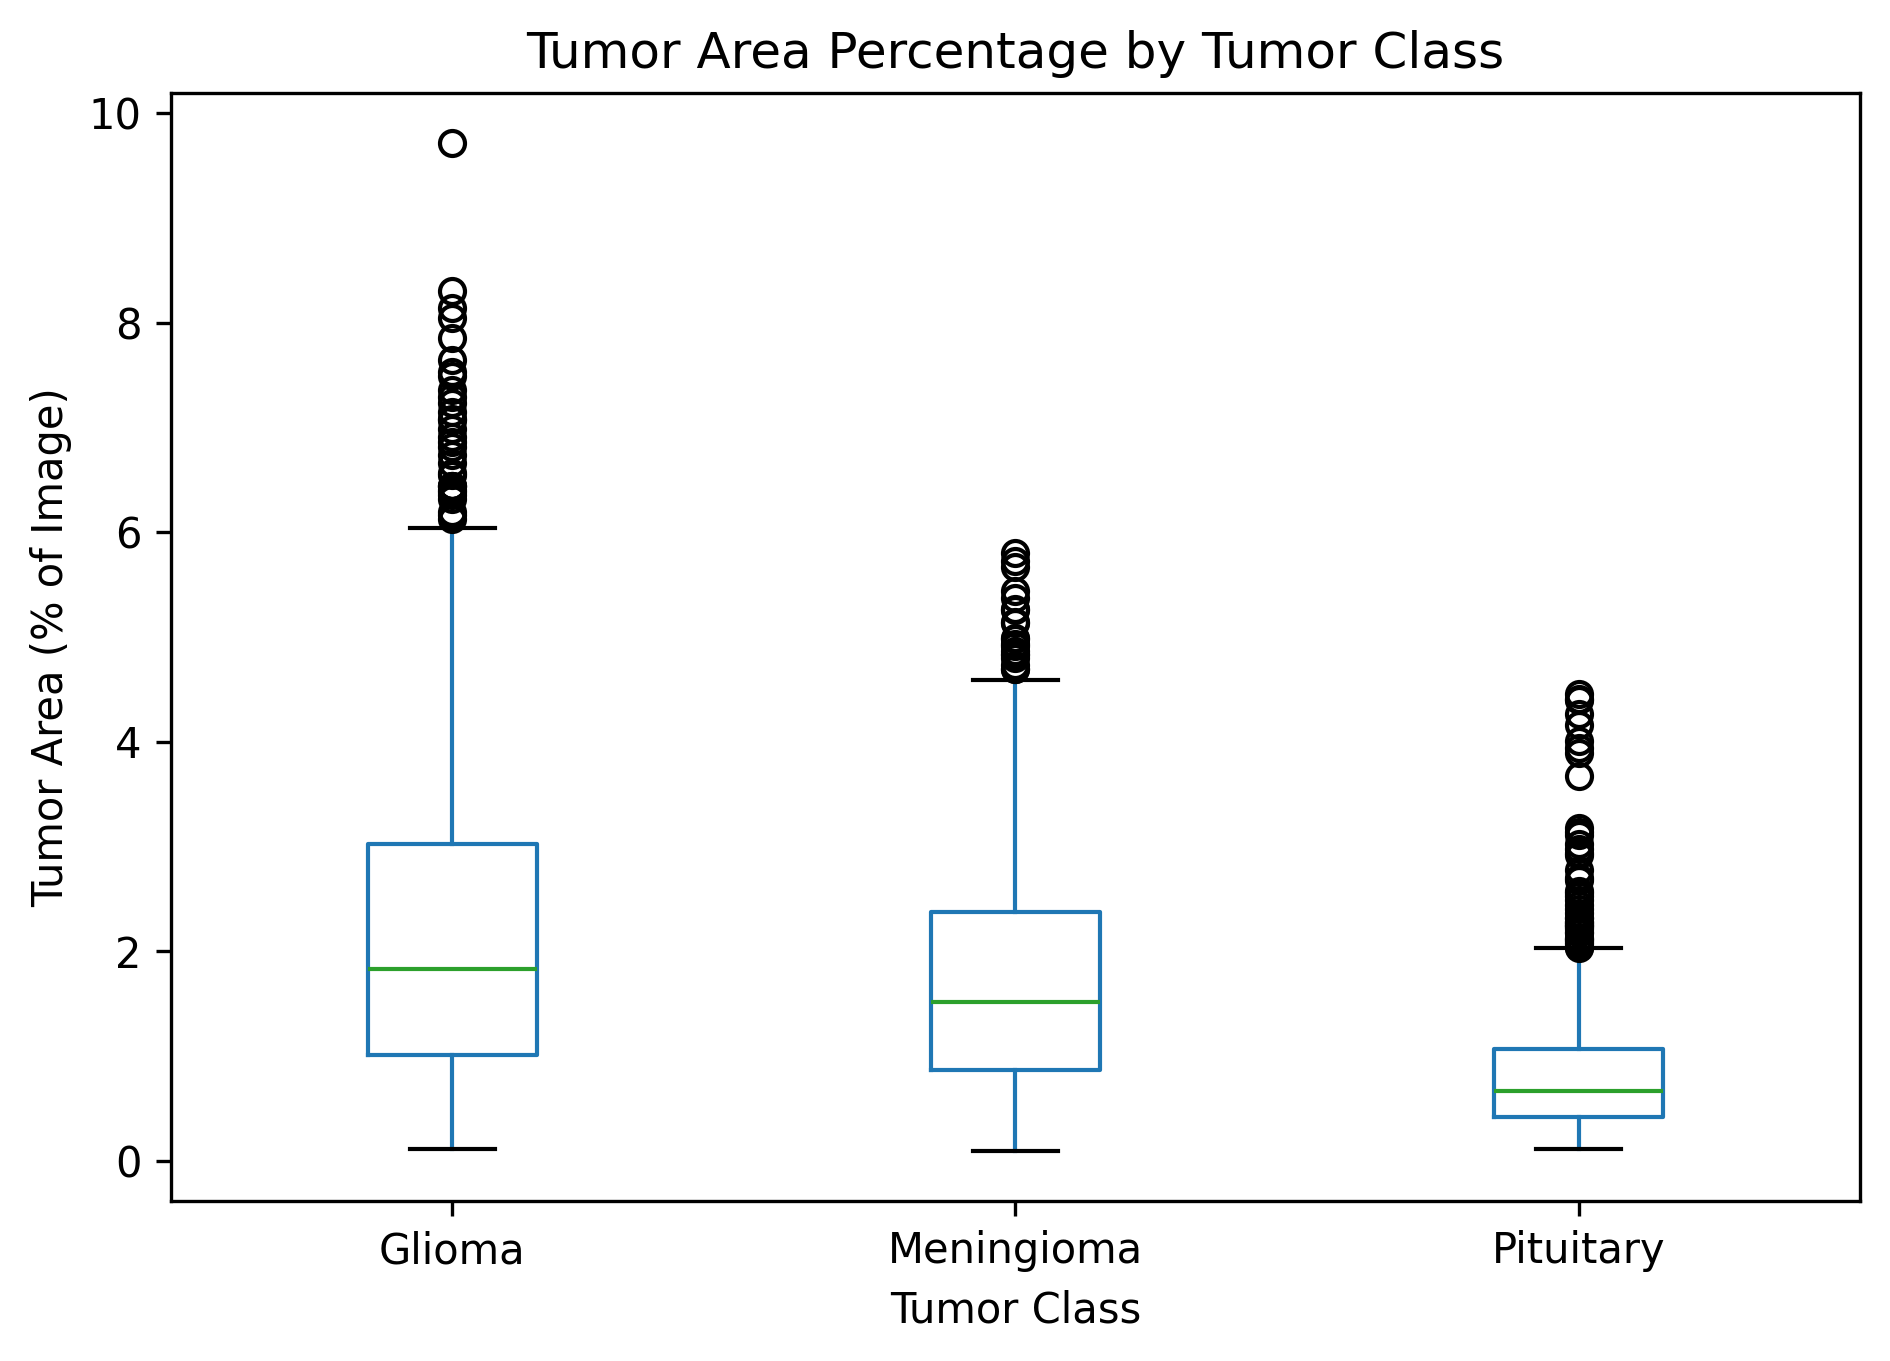

The file beside this chart, header and first rows:
class, count, mean, median, std, min, max
Meningioma, 708, 1.776, 1.521, 1.193, 0.09727, 5.806
Glioma, 1426, 2.204, 1.836, 1.543, 0.111, 9.713
Pituitary, 930, 0.8363, 0.666, 0.6277, 0.1156, 4.457
